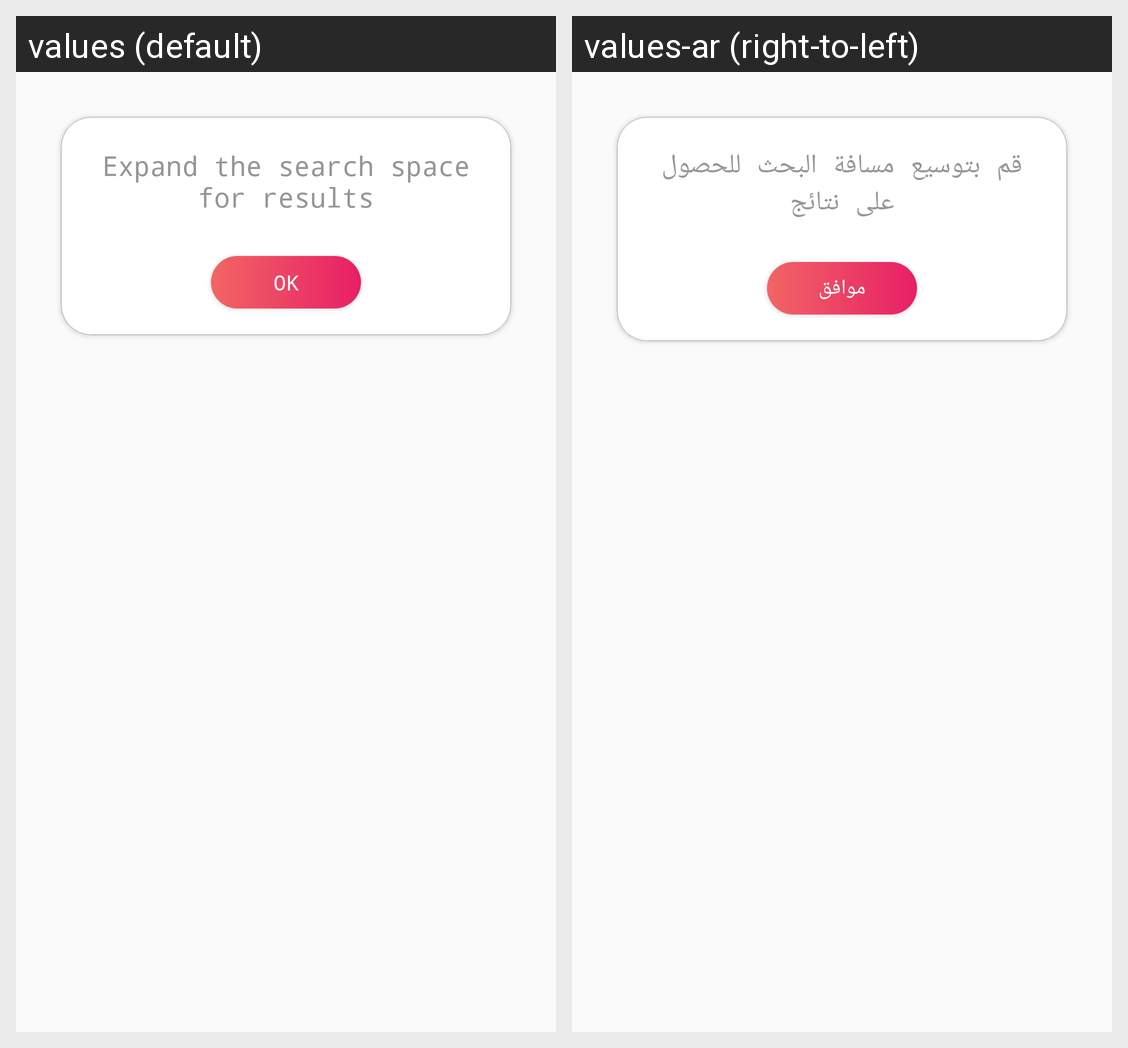

This grid shows one Android layout under two languages. Give, for every string resource on the screen, its name, the default text and each shown locale's text.
Android screen res/layout/mapinfo.xml rendered under 2 locales, left to right: values (default), values-ar (right-to-left). Device: Nexus 5 (rendered at 1080×1920; each locale shown at half size, 540×960, under a caption strip naming it); theme AppTheme.
Strings drawn on this screen, with the default value and each locale's value (text and hints the layout hard-codes, and strings that could not be matched under every locale, appear in the picture but are not listed):

mapinfo
  values: Expand the search space for results
  values-ar: قم بتوسيع مسافة البحث للحصول على نتائج

ok
  values: ok
  values-ar: موافق
